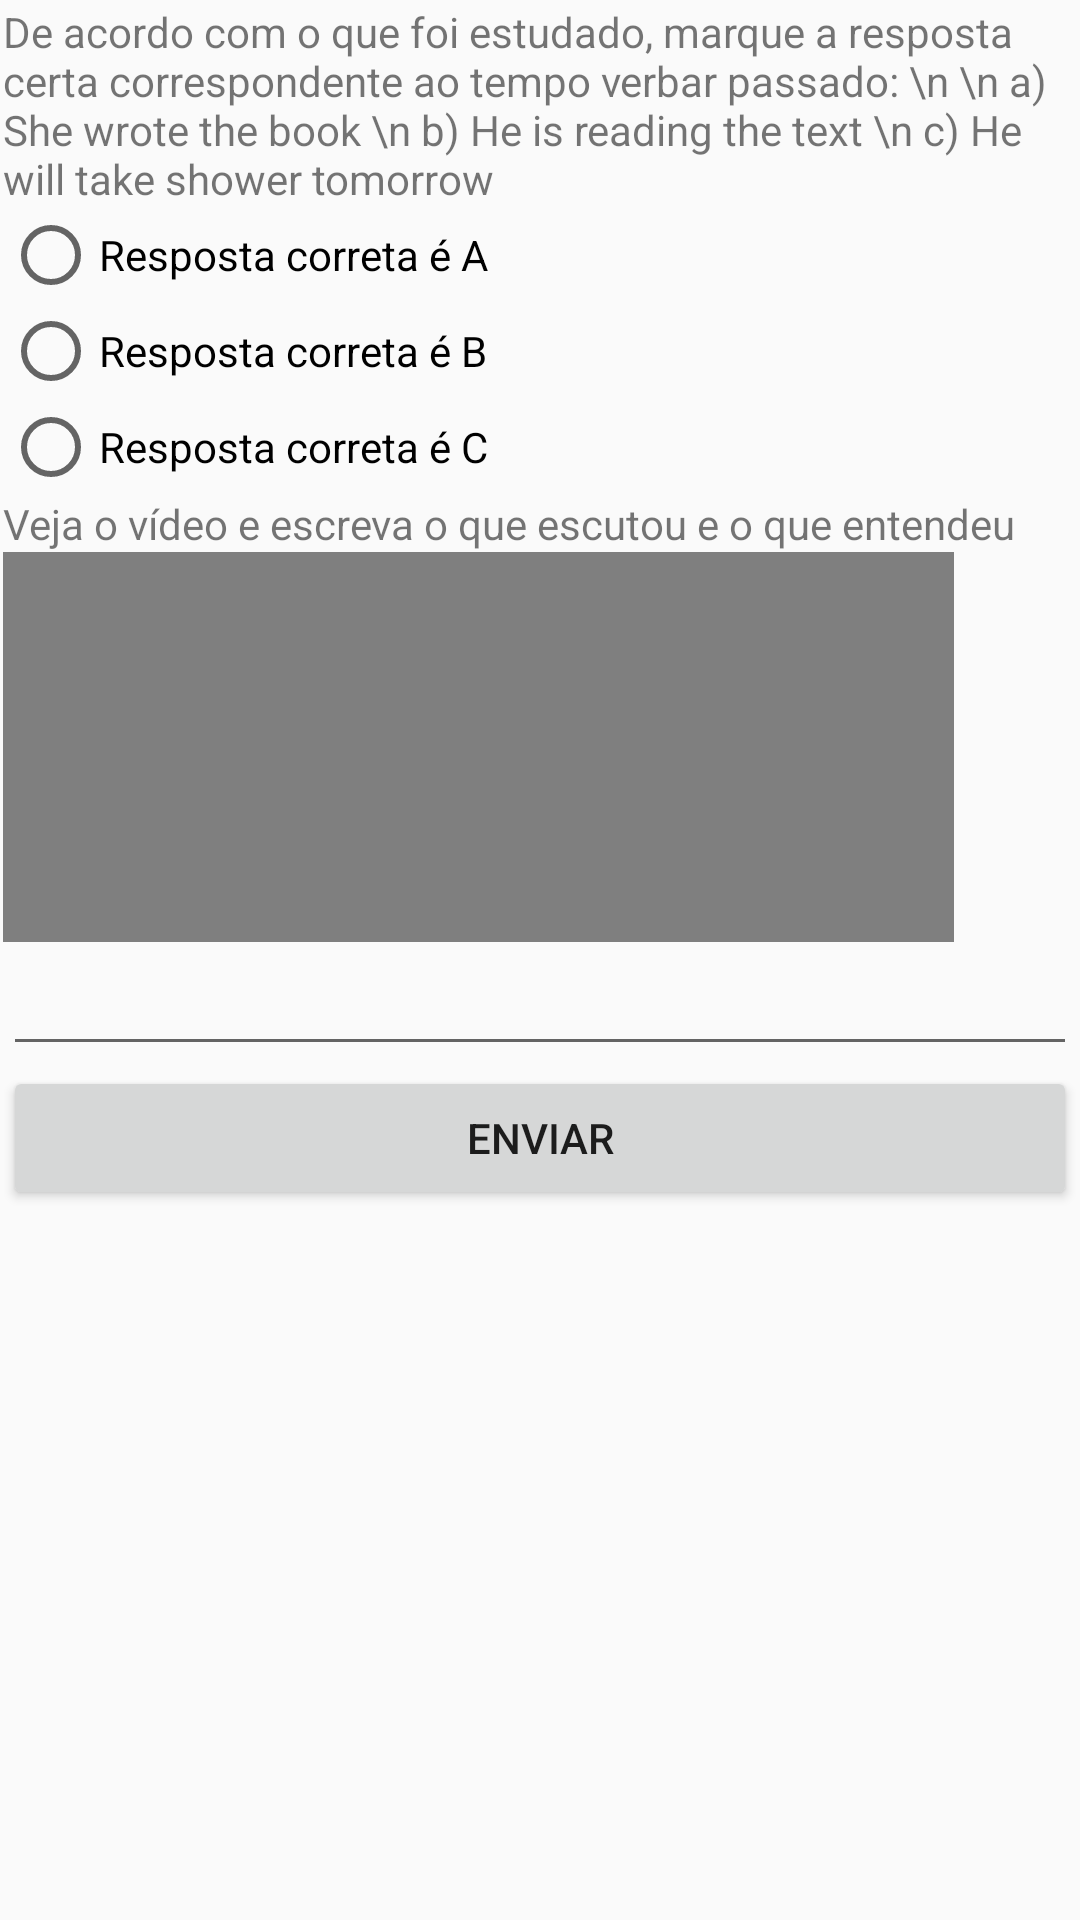

Write the Android layout XML for this screen, with the resource values it uses.
<!-- AndroidManifest.xml: application theme AppTheme -->
<!-- res/layout/fragment_dashboard.xml -->
<?xml version="1.0" encoding="utf-8"?>
<androidx.constraintlayout.widget.ConstraintLayout xmlns:android="http://schemas.android.com/apk/res/android"
    xmlns:app="http://schemas.android.com/apk/res-auto"
    xmlns:tools="http://schemas.android.com/tools"
    android:layout_width="match_parent"
    android:layout_height="match_parent">

    <LinearLayout
        android:id="@+id/linearLayout"
        android:layout_width="0dp"
        android:layout_height="0dp"
        android:layout_marginStart="1dp"
        android:layout_marginLeft="1dp"
        android:layout_marginTop="1dp"
        android:layout_marginEnd="1dp"
        android:layout_marginRight="1dp"
        android:layout_marginBottom="1dp"
        android:orientation="vertical"
        app:layout_constraintBottom_toBottomOf="parent"
        app:layout_constraintEnd_toEndOf="parent"
        app:layout_constraintStart_toStartOf="parent"
        app:layout_constraintTop_toTopOf="parent">

        <TextView
            android:id="@+id/textView13"
            android:layout_width="match_parent"
            android:layout_height="wrap_content"
            android:text="De acordo com o que foi estudado, marque a resposta certa correspondente ao tempo verbar passado: \n \n a) She wrote the book \n b) He is reading the text \n c) He will take shower tomorrow" />

        <RadioGroup
            android:layout_width="match_parent"
            android:layout_height="match_parent" >

            <RadioButton
                android:id="@+id/radioButton"
                android:layout_width="match_parent"
                android:layout_height="wrap_content"
                android:text="Resposta correta é A" />

            <RadioButton
                android:id="@+id/radioButton2"
                android:layout_width="match_parent"
                android:layout_height="wrap_content"
                android:text="Resposta correta é B" />

            <RadioButton
                android:id="@+id/radioButton3"
                android:layout_width="match_parent"
                android:layout_height="wrap_content"
                android:text="Resposta correta é C" />

            <TextView
                android:id="@+id/textView14"
                android:layout_width="399dp"
                android:layout_height="wrap_content"
                android:text="Veja o vídeo e escreva o que escutou e o que entendeu" />

            <VideoView
                android:id="@+id/videoView"
                android:layout_width="317dp"
                android:layout_height="130dp" />

            <EditText
                android:id="@+id/editText3"
                android:layout_width="match_parent"
                android:layout_height="wrap_content"
                android:ems="10"
                android:inputType="textPersonName" />

            <Button
                android:id="@+id/button2"
                android:layout_width="match_parent"
                android:layout_height="wrap_content"
                android:text="Enviar" />
        </RadioGroup>
    </LinearLayout>
</androidx.constraintlayout.widget.ConstraintLayout>
<!-- resources referenced by this layout -->
<resources>
  <style name="AppTheme" parent="Theme.AppCompat.Light.DarkActionBar">
          
          <item name="colorPrimary">@color/colorPrimary</item>
          <item name="colorPrimaryDark">@color/colorPrimaryDark</item>
          <item name="colorAccent">@color/colorAccent</item>
      </style>
  <!-- not gathered from this repository: default colours our renderer supplied (Android Studio template values) -->
  <color name="colorPrimary">#FF6200EE</color>
  <color name="colorPrimaryDark">#FF3700B3</color>
  <color name="colorAccent">#FF03DAC5</color>
</resources>
